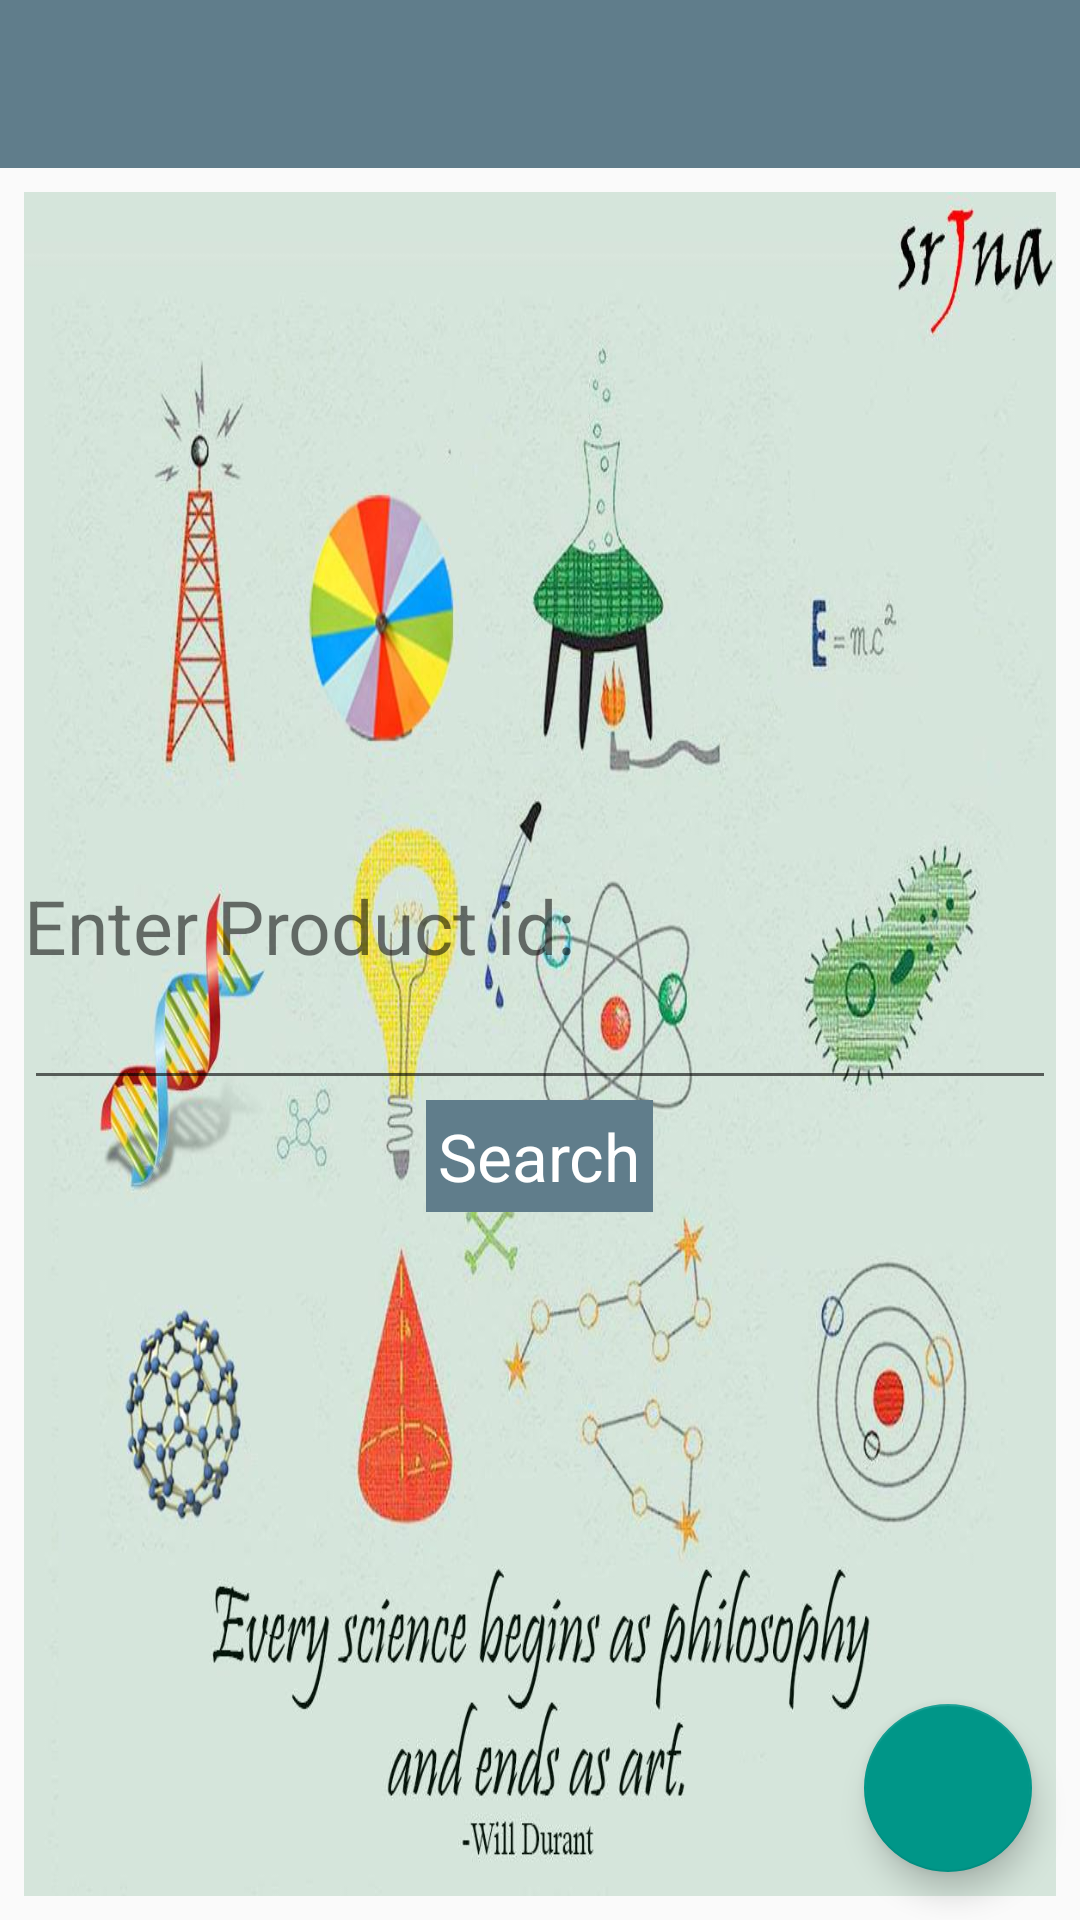

Here is an Android app screen rendered from its layout file. Give the layout XML and the strings, colors and styles it references.
<!-- AndroidManifest.xml: application theme AppTheme -->
<!-- res/layout/activity_srjna_home.xml -->
<android.support.design.widget.CoordinatorLayout xmlns:android="http://schemas.android.com/apk/res/android"
    xmlns:app="http://schemas.android.com/apk/res-auto"
    xmlns:card_view="http://schemas.android.com/tools"
    android:id="@+id/main_content"
    android:padding="0dp"
    android:layout_width="match_parent"
    android:layout_height="match_parent">
    <LinearLayout
        android:layout_width="match_parent"
        android:layout_height="wrap_content"
        android:orientation="vertical">
    <android.support.design.widget.AppBarLayout
        android:id="@+id/appbar"
        android:layout_width="match_parent"
        android:layout_height="wrap_content"
        android:theme="@style/ThemeOverlay.AppCompat.Dark.ActionBar">

        <android.support.v7.widget.Toolbar
            android:id="@+id/toolbar"
            android:layout_width="match_parent"
            android:layout_height="@dimen/toolbarSize"
            android:background="@color/ColorPrimary"
            app:popupTheme="@style/ThemeOverlay.AppCompat.Light"
            app:layout_scrollFlags="scroll|enterAlways" />


    </android.support.design.widget.AppBarLayout>





            <LinearLayout
                android:layout_width="match_parent"
                android:layout_height="wrap_content"
                android:layout_margin="8dp"
                android:gravity="center"
                android:background="@drawable/srjnabg"
                android:layout_gravity="center_vertical"
                android:orientation="vertical">

                <TextView
                    android:layout_width="match_parent"
                    android:layout_height="wrap_content"
                    android:text="Enter Product id: "
                    android:textSize="25dp" />

                <EditText
                    android:layout_width="match_parent"
                    android:layout_height="wrap_content"
                    android:id="@+id/editTextSearch"/>

                <TextView
                    android:layout_width="wrap_content"
                    android:layout_height="wrap_content"
                    android:background="@color/ColorPrimary"
                    android:padding="4dp"
                    android:text="Search"
                    android:id="@+id/clickableTv"
                    android:textColor="#ffffff"
                    android:textSize="22dp" />

            </LinearLayout>
    </LinearLayout>
    <android.support.design.widget.FloatingActionButton
        android:layout_height="wrap_content"
        android:layout_width="wrap_content"
        android:id="@+id/fab"
        android:background="@drawable/round_button"
        android:src="@drawable/search"
        android:layout_gravity="end|bottom"
        android:layout_margin="@dimen/fab_margin"
        android:clickable="true"/>
    </android.support.design.widget.CoordinatorLayout>
<!-- resources referenced by this layout -->
<resources>
  <color name="ColorPrimary">#607D8B</color>
  <dimen name="fab_margin">16dp</dimen>
  <dimen name="toolbarSize">56dp</dimen>
  <!-- drawable round_button (drawable) -->
  <?xml version="1.0" encoding="utf-8"?>
  <shape xmlns:android="http://schemas.android.com/apk/res/android"
      android:shape="oval">
      <solid android:color="@color/accent"/>
      <stroke android:width="2dp" android:color="#fff" />
  </shape>
  <!-- drawable srjnabg: jpg bitmap (drawable, 99198 bytes) -->
  <style name="AppTheme" parent="Theme.AppCompat.Light.NoActionBar">
  
          <item name="colorPrimary">@color/ColorPrimary</item>
          <item name="colorPrimaryDark">@color/ColorPrimaryDark</item>
          <item name="colorAccent">@color/accent</item>
          
      </style>
  <color name="accent">#009688</color>
  <color name="ColorPrimaryDark">#455A64</color>
</resources>
